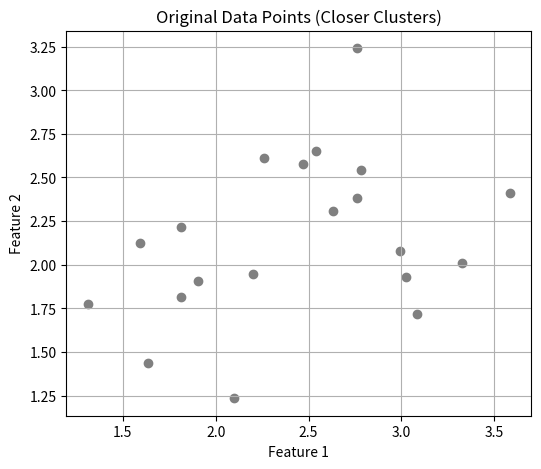
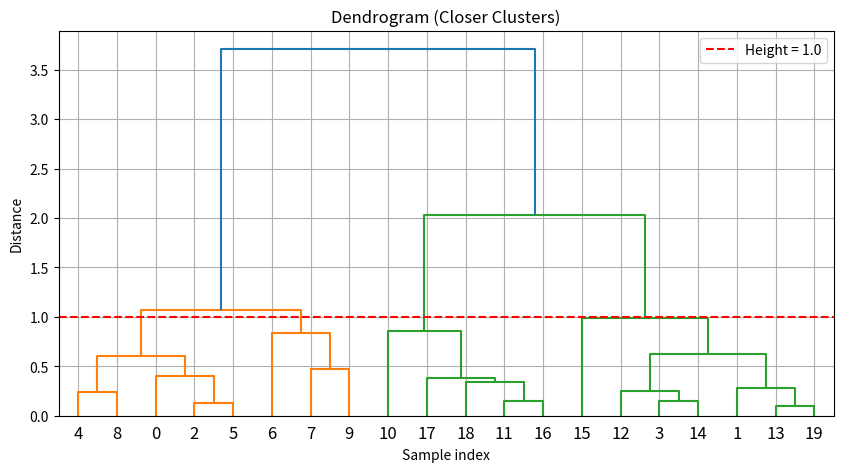
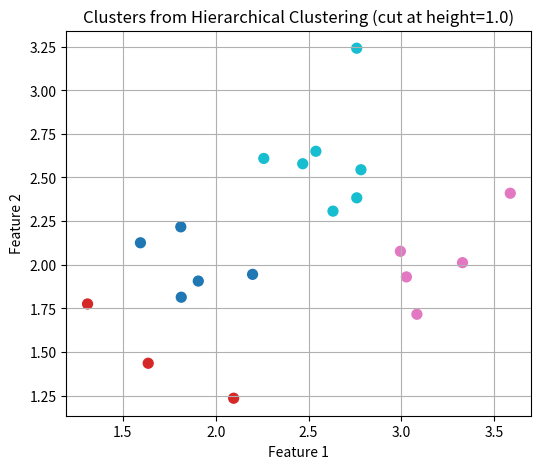
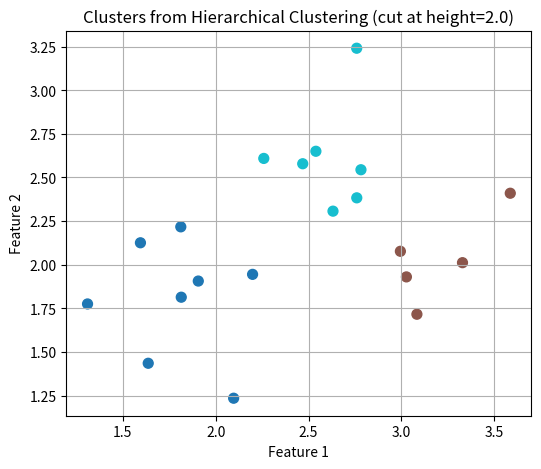
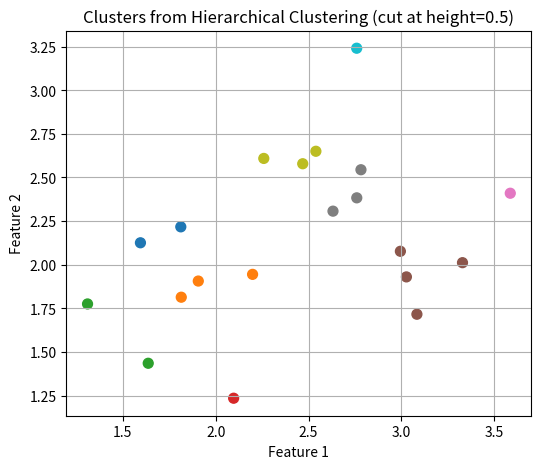

Reproduce these figures in Python, in order.
import numpy as np
import matplotlib.pyplot as plt
from scipy.cluster.hierarchy import dendrogram, linkage, fcluster

# Step 1: Generate 20 closer 2D data points
np.random.seed(42)
cluster1 = np.random.normal(loc=[2, 2], scale=0.4, size=(10, 2))
cluster2 = np.random.normal(loc=[3, 2.5], scale=0.4, size=(10, 2))
X = np.vstack((cluster1, cluster2))

# Step 2: Scatter plot of the raw data
plt.figure(figsize=(6, 5))
plt.scatter(X[:, 0], X[:, 1], color='gray')
plt.title("Original Data Points (Closer Clusters)")
plt.xlabel("Feature 1")
plt.ylabel("Feature 2")
plt.grid(True)
plt.show()

# Step 3: Perform hierarchical clustering
linked = linkage(X, method='ward')

# Step 4: Plot the dendrogram
plt.figure(figsize=(10, 5))
dendrogram(linked, orientation='top', distance_sort='ascending', show_leaf_counts=True)
plt.axhline(y=1.0, color='r', linestyle='--', label='Height = 1.0')
plt.title("Dendrogram (Closer Clusters)")
plt.xlabel("Sample index")
plt.ylabel("Distance")
plt.legend()
plt.grid(True)
plt.show()

# Step 5: Cut dendrogram at a specific height (e.g., 1.0)
height_threshold = 1.0
cluster_labels = fcluster(linked, t=height_threshold, criterion='distance')

# Step 6: Scatter plot with cluster coloring
plt.figure(figsize=(6, 5))
plt.scatter(X[:, 0], X[:, 1], c=cluster_labels, cmap='tab10', s=50)
plt.title(f"Clusters from Hierarchical Clustering (cut at height={height_threshold})")
plt.xlabel("Feature 1")
plt.ylabel("Feature 2")
plt.grid(True)
plt.show()

height_threshold = 2.0
cluster_labels = fcluster(linked, t=height_threshold, criterion='distance')

# Step 6: Scatter plot with cluster coloring
plt.figure(figsize=(6, 5))
plt.scatter(X[:, 0], X[:, 1], c=cluster_labels, cmap='tab10', s=50)
plt.title(f"Clusters from Hierarchical Clustering (cut at height={height_threshold})")
plt.xlabel("Feature 1")
plt.ylabel("Feature 2")
plt.grid(True)
plt.show()

height_threshold = 0.5
cluster_labels = fcluster(linked, t=height_threshold, criterion='distance')

# Step 6: Scatter plot with cluster coloring
plt.figure(figsize=(6, 5))
plt.scatter(X[:, 0], X[:, 1], c=cluster_labels, cmap='tab10', s=50)
plt.title(f"Clusters from Hierarchical Clustering (cut at height={height_threshold})")
plt.xlabel("Feature 1")
plt.ylabel("Feature 2")
plt.grid(True)
plt.show()


